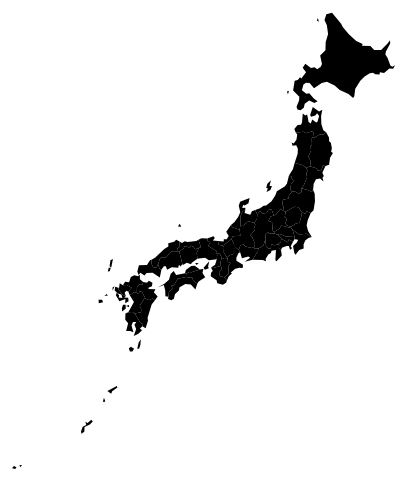
D3 v4 page, settled after 360 driven frames (6 s of simulated time); the page loaded 1 data file(s).


  $(function() {
    var width = 500,
        height = 500;

    var svg = d3.select("#map")
        .attr("width", width)
        .attr("height", height);

    var mercator = d3.geoMercator()
        .center([136, 35.5])
        .scale(1000)
        .translate([width / 2, height / 2]);

    var path = d3.geoPath()
        .projection(mercator);

    d3.json("/json/topo.json", function(error, topo) {
      var topo = topojson.feature(topo, topo.objects.geo).features;
      svg.selectAll(".pref")
          .data(topo)
          .enter()
          .append("path")
          .attr("id", function(d) { return `pref-${d.properties.name}`; })
          .attr("class", function(d) { return `pref pref-${d.properties.name}`; })
          .attr("d", path);
    });
  });
  

### data: json/topo.json
{
 "type": "Topology",
 "bbox": [
  122.9,
  24.04,
  154.0,
  45.52
 ],
 "transform": {
  "scale": [
   3.104747570847569e-05,
   2.1481344723344725e-05
  ],
  "translate": [
   122.9,
   24.04
  ]
 },
 "objects": {
  "geo": {
   "type": "GeometryCollection",
   "geometries": [
    "{... 3 keys}",
    "{... 3 keys}",
    "{... 3 keys}",
    "{... 3 keys}",
    "{... 3 keys}",
    "{... 3 keys}",
    "{... 3 keys}",
    "{... 3 keys}",
    "... 40 more items"
   ]
  }
 },
 "arcs": [
  [
   [
    174349,
    370444
   ],
   [
    0,
    0
   ]
  ],
  [
   [
    175727,
    373149
   ],
   [
    0,
    0
   ]
  ],
  [
   [
    307713,
    404864
   ],
   [
    0,
    0
   ]
  ],
  [
   [
    307899,
    407806
   ],
   [
    0,
    0
   ]
  ],
  [
   [
    341557,
    469767
   ],
   [
    0,
    0
   ]
  ],
  [
   [
    330905,
    475251
   ],
   [
    0,
    0
   ]
  ],
  [
   [
    389092,
    476870
   ],
   [
    0,
    0
   ]
  ],
  [
   [
    390326,
    477452
   ],
   [
    0,
    0
   ]
  ],
  "... 397 more items"
 ]
}